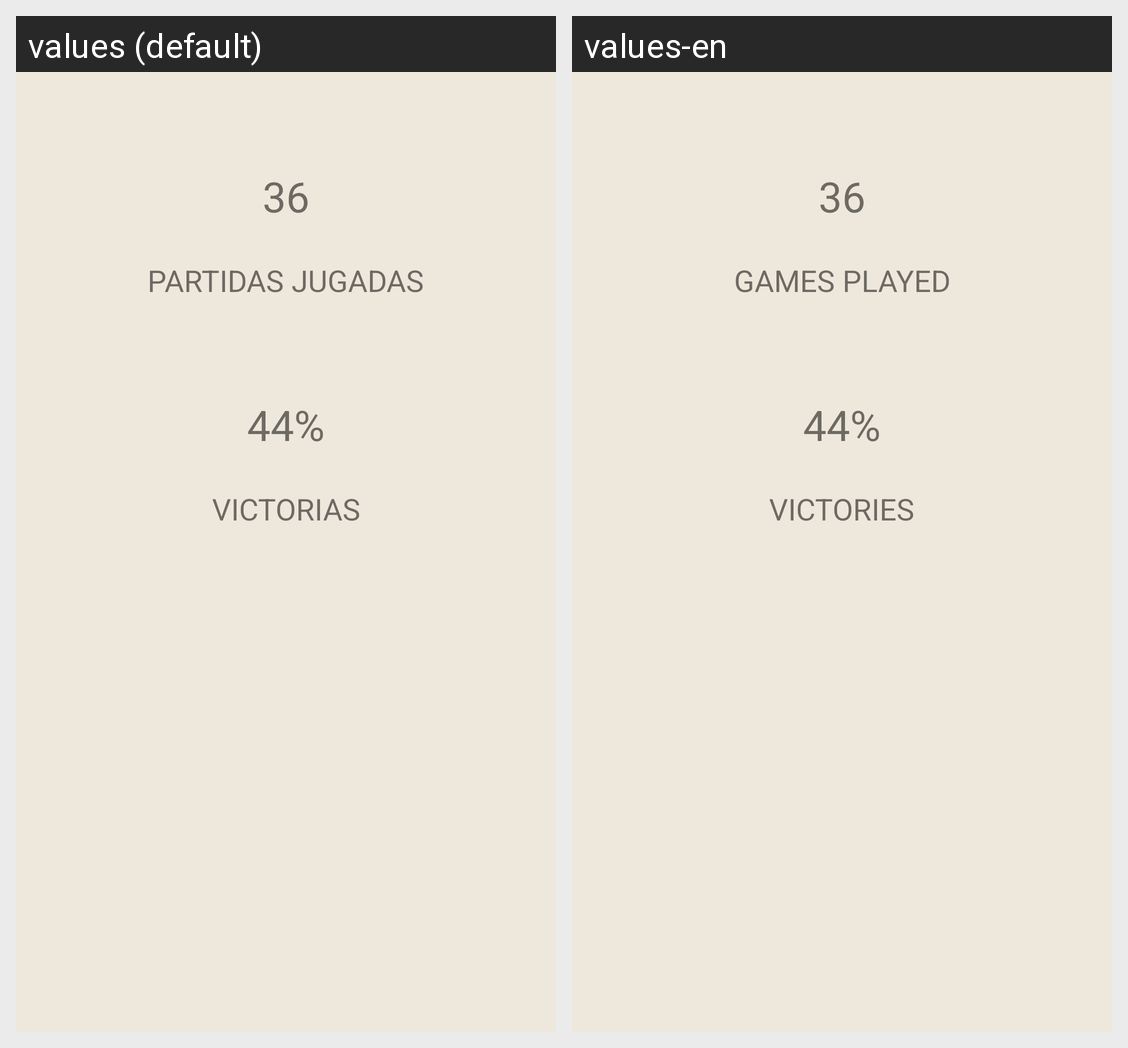

The same Android screen rendered under two of its app's locales, left to right. List the strings drawn on it with the default value and each locale's translation.
Android screen res/layout/activity_estadisticas.xml rendered under 2 locales, left to right: values (default), values-en. Device: Nexus 5 (rendered at 1080×1920; each locale shown at half size, 540×960, under a caption strip naming it); theme Theme.Palabrick.
Strings drawn on this screen, with the default value and each locale's value (text and hints the layout hard-codes, and strings that could not be matched under every locale, appear in the picture but are not listed):

mensaje_estaditicas_partidas_jugadas
  values: PARTIDAS JUGADAS
  values-en: GAMES PLAYED

mensaje_estaditicas_partidas_ganadas
  values: VICTORIAS
  values-en: VICTORIES
